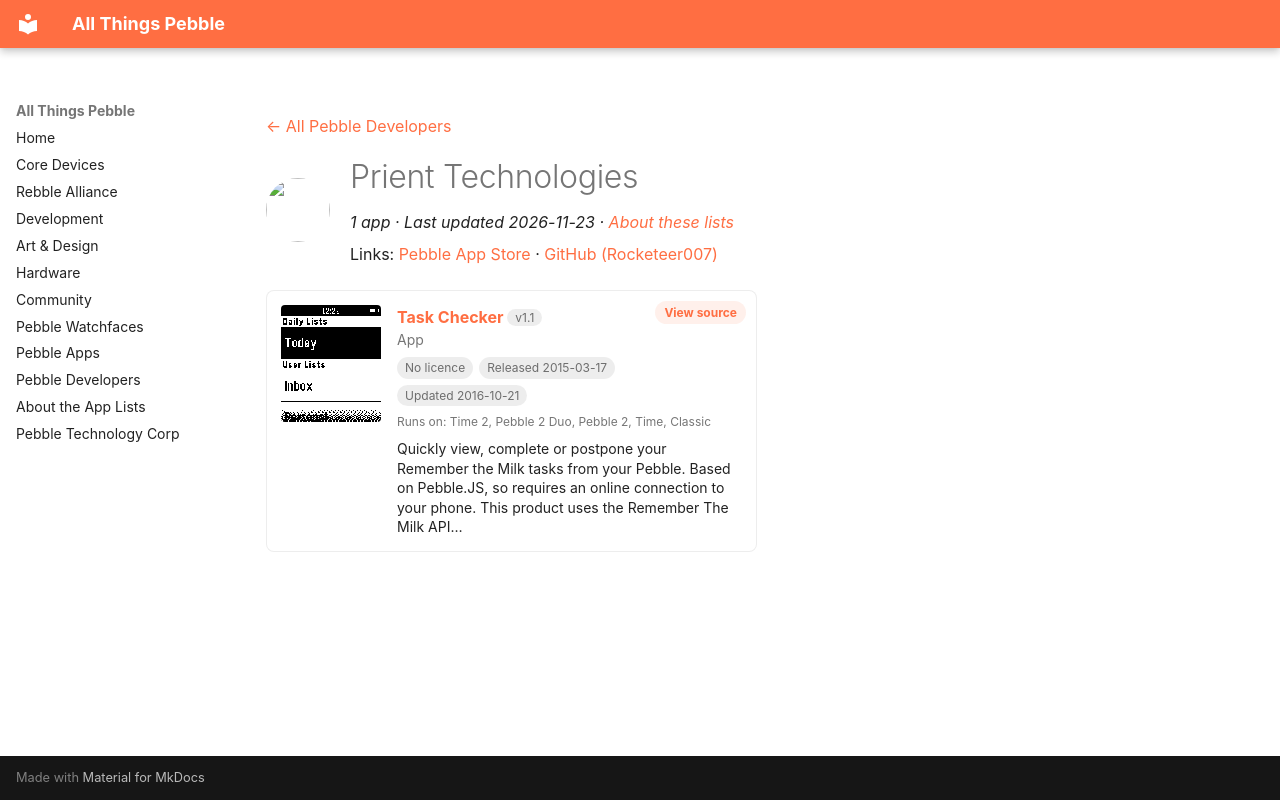

repository: saltedlolly/all-things-pebble · page: developers/prient-technologies.html · generator: mkdocs

---
title: "Prient Technologies"
hide:
  - toc
---

<!-- Generated by scripts/update_app_directory.py: do not edit by hand -->
[← All Pebble Developers](../developers.md)

<div class="dev-header" markdown>
<img class="dev-avatar" src="https://github.com/Rocketeer007.png?size=128" alt="" width="64" height="64" loading="lazy" onerror="this.remove()">
<div class="dev-intro" markdown>

# Prient Technologies

*1 app · Last updated 2026-11-23 · [About these lists](../about-app-lists.md)*

Links: [Pebble App Store](https://apps.repebble.com/apps/dev/prient-technologies_52fa60cea9b8fa62e70002c5) · [GitHub (Rocketeer007)](https://github.com/Rocketeer007)

</div>
</div>

<div class="app-grid dev-apps" data-search-exclude>
<div class="app-card" data-type="watchapp" data-title="task checker" data-released="2015-03-17" data-updated="2016-10-21">
<a class="app-shot" href="https://apps.repebble.com/55085c157d3b94cb14000029" data-search-exclude><img src="../images/apps/55085c157d3b94cb14000029.png" alt="Task Checker" loading="lazy"></a>
<div class="app-info">
<h2 class="app-name" id="app-55085c157d3b94cb14000029"><a href="https://apps.repebble.com/55085c157d3b94cb14000029">Task Checker</a> <span class="app-version" title="Latest version" data-search-exclude>v1.1</span></h2>
<a class="app-source" href="https://github.com/Rocketeer007/TaskChecker" title="Source code" data-search-exclude>View source</a>
<div class="app-dev">App</div>
<div class="app-tags" data-search-exclude><span class="app-licence app-licence--none" title="Licence">No licence</span> <span title="First published in the app store">Released 2015-03-17</span> <span title="Latest release in the app store">Updated 2016-10-21</span></div>
<div class="app-watches" title="Supported watches" data-search-exclude>Runs on: Time 2, Pebble 2 Duo, Pebble 2, Time, Classic</div>
<p class="app-desc">Quickly view, complete or postpone your Remember the Milk tasks from your Pebble. Based on Pebble.JS, so requires an online connection to your phone. This product uses the Remember The Milk API…</p>
</div>
</div>
</div>
